Photos from the image-classification dataset "boardTrainingData" in the GitHub repository mcwhorpj/boardTrainingData. Its 6 classes are: Arduino Nano, Arduino Uno, Jetson Nano, Jetson Xavier NX, Raspberry Pi Three, Raspberry Pi Zero.

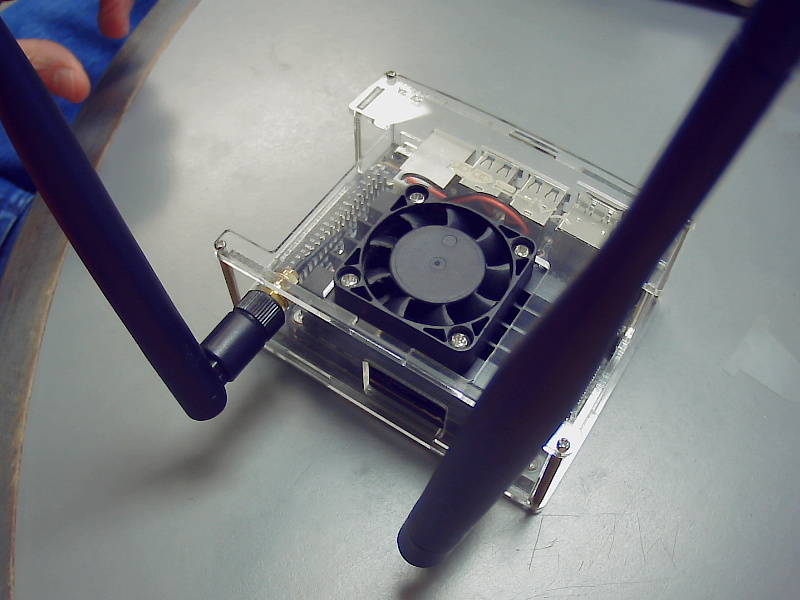
Label: Jetson Nano

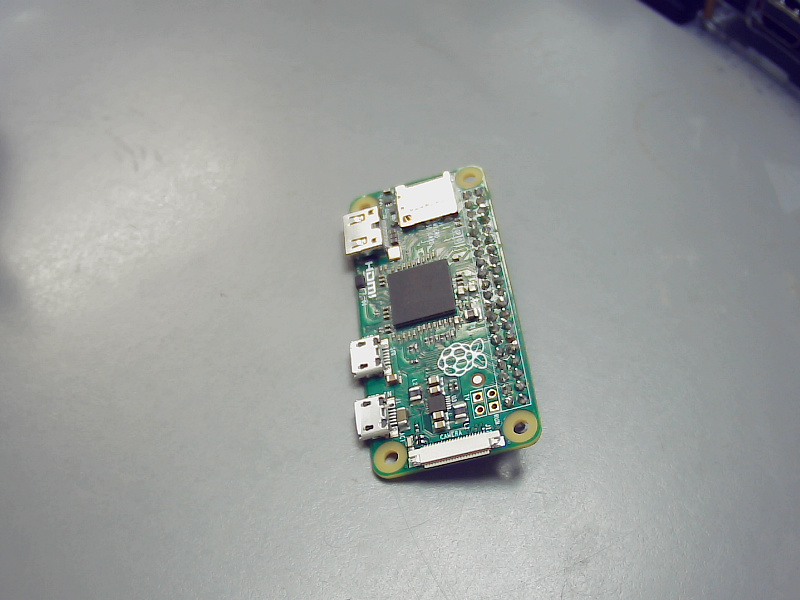
Label: Raspberry Pi Zero

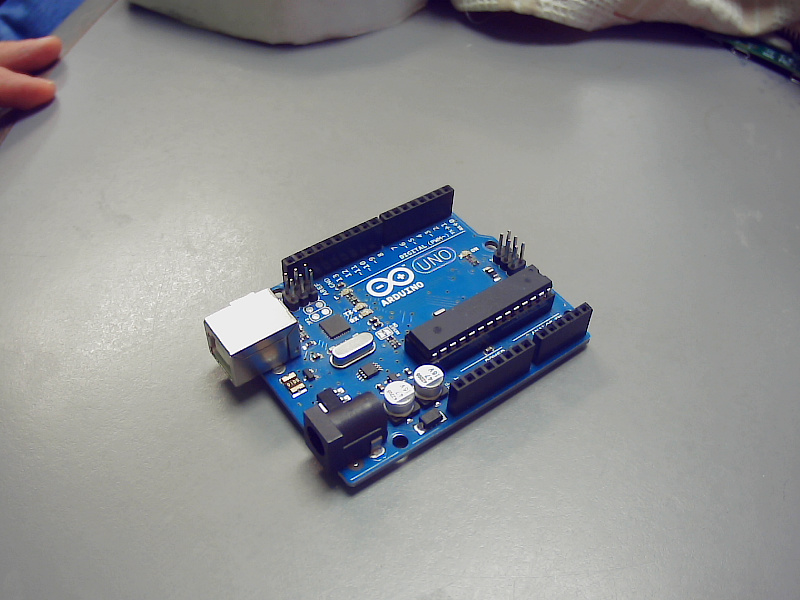
Label: Arduino Uno

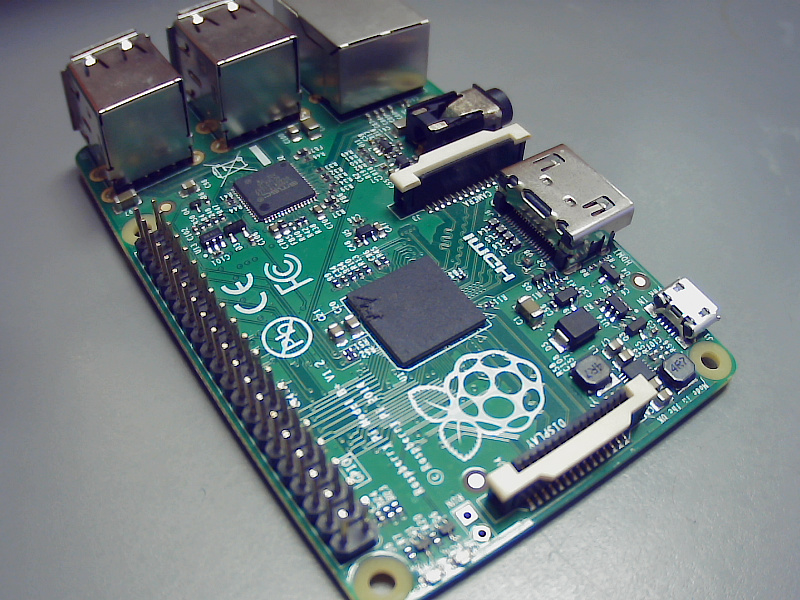
Label: Raspberry Pi Three

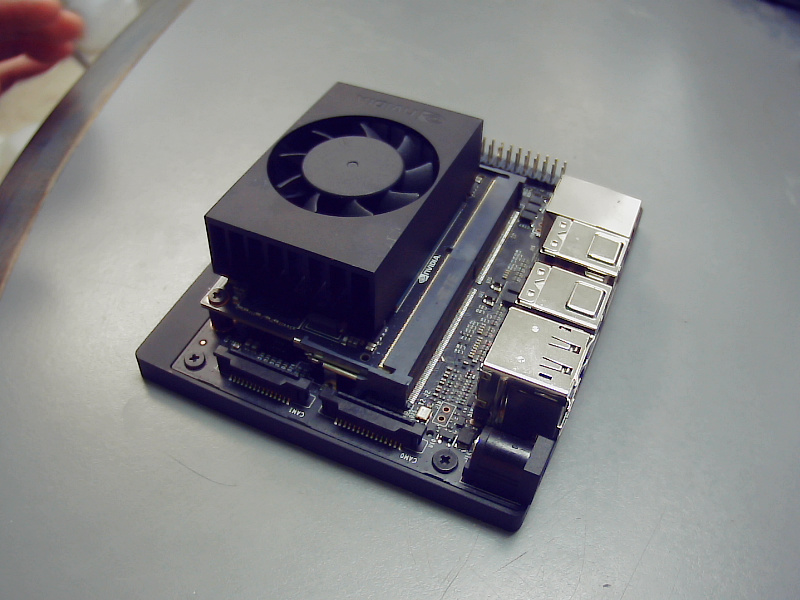
Label: Jetson Xavier NX

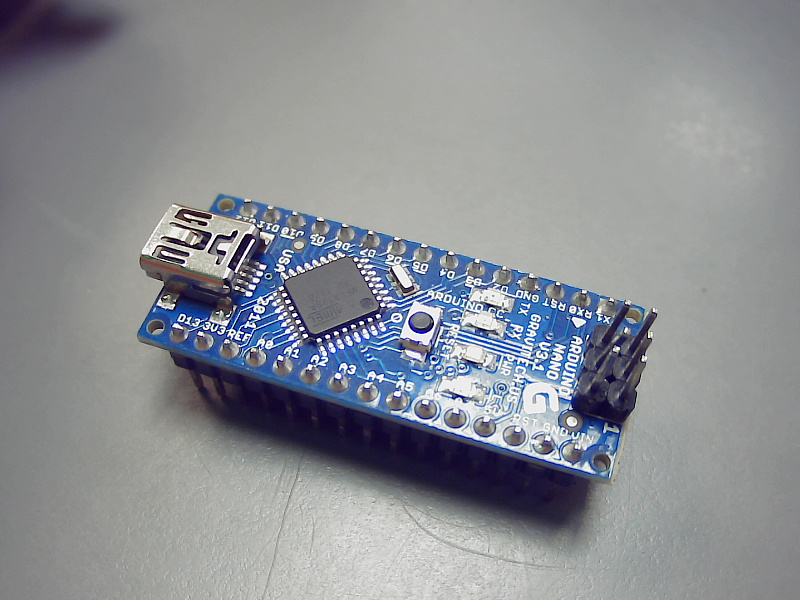
Label: Arduino Nano
